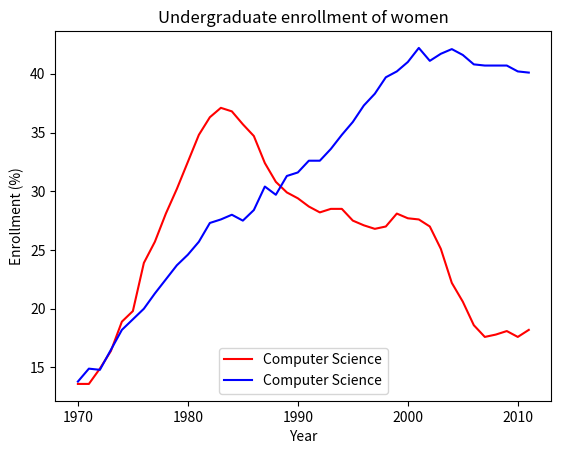

This chart was generated by the following Python code: (Note: this script raises an exception after producing the figure.)
import matplotlib.pyplot as plt
import numpy as np

year = [1970, 1971, 1972, 1973, 1974, 1975, 1976, 1977, 1978, 1979, 1980,
       1981, 1982, 1983, 1984, 1985, 1986, 1987, 1988, 1989, 1990, 1991,
       1992, 1993, 1994, 1995, 1996, 1997, 1998, 1999, 2000, 2001, 2002,
       2003, 2004, 2005, 2006, 2007, 2008, 2009, 2010, 2011]
year =np.array(year)

physical_sciences = [13.8, 14.9, 14.8, 16.5, 18.2, 19.1, 20. , 21.3, 22.5, 23.7, 24.6,
       25.7, 27.3, 27.6, 28. , 27.5, 28.4, 30.4, 29.7, 31.3, 31.6, 32.6,
       32.6, 33.6, 34.8, 35.9, 37.3, 38.3, 39.7, 40.2, 41. , 42.2, 41.1,
       41.7, 42.1, 41.6, 40.8, 40.7, 40.7, 40.7, 40.2, 40.1]
physical_sciences = np.array(physical_sciences)

computer_science = [13.6, 13.6, 14.9, 16.4, 18.9, 19.8, 23.9, 25.7, 28.1, 30.2, 32.5,
       34.8, 36.3, 37.1, 36.8, 35.7, 34.7, 32.4, 30.8, 29.9, 29.4, 28.7,
       28.2, 28.5, 28.5, 27.5, 27.1, 26.8, 27. , 28.1, 27.7, 27.6, 27. ,
       25.1, 22.2, 20.6, 18.6, 17.6, 17.8, 18.1, 17.6, 18.2]
computer_science=np.array(computer_science)

plt.plot(year, computer_science, color='red', label='Computer Science')
plt.plot(year, physical_sciences, color='blue', label='Computer Science')
plt.legend(loc='lower center')
plt.xlabel('Year')
plt.ylabel('Enrollment (%)')
plt.title('Undergraduate enrollment of women')
plt.show()
plt.savefig('/Users/<user>/desktop/dataVisualisation/1_customisingPlots/5_useLegend.png')
